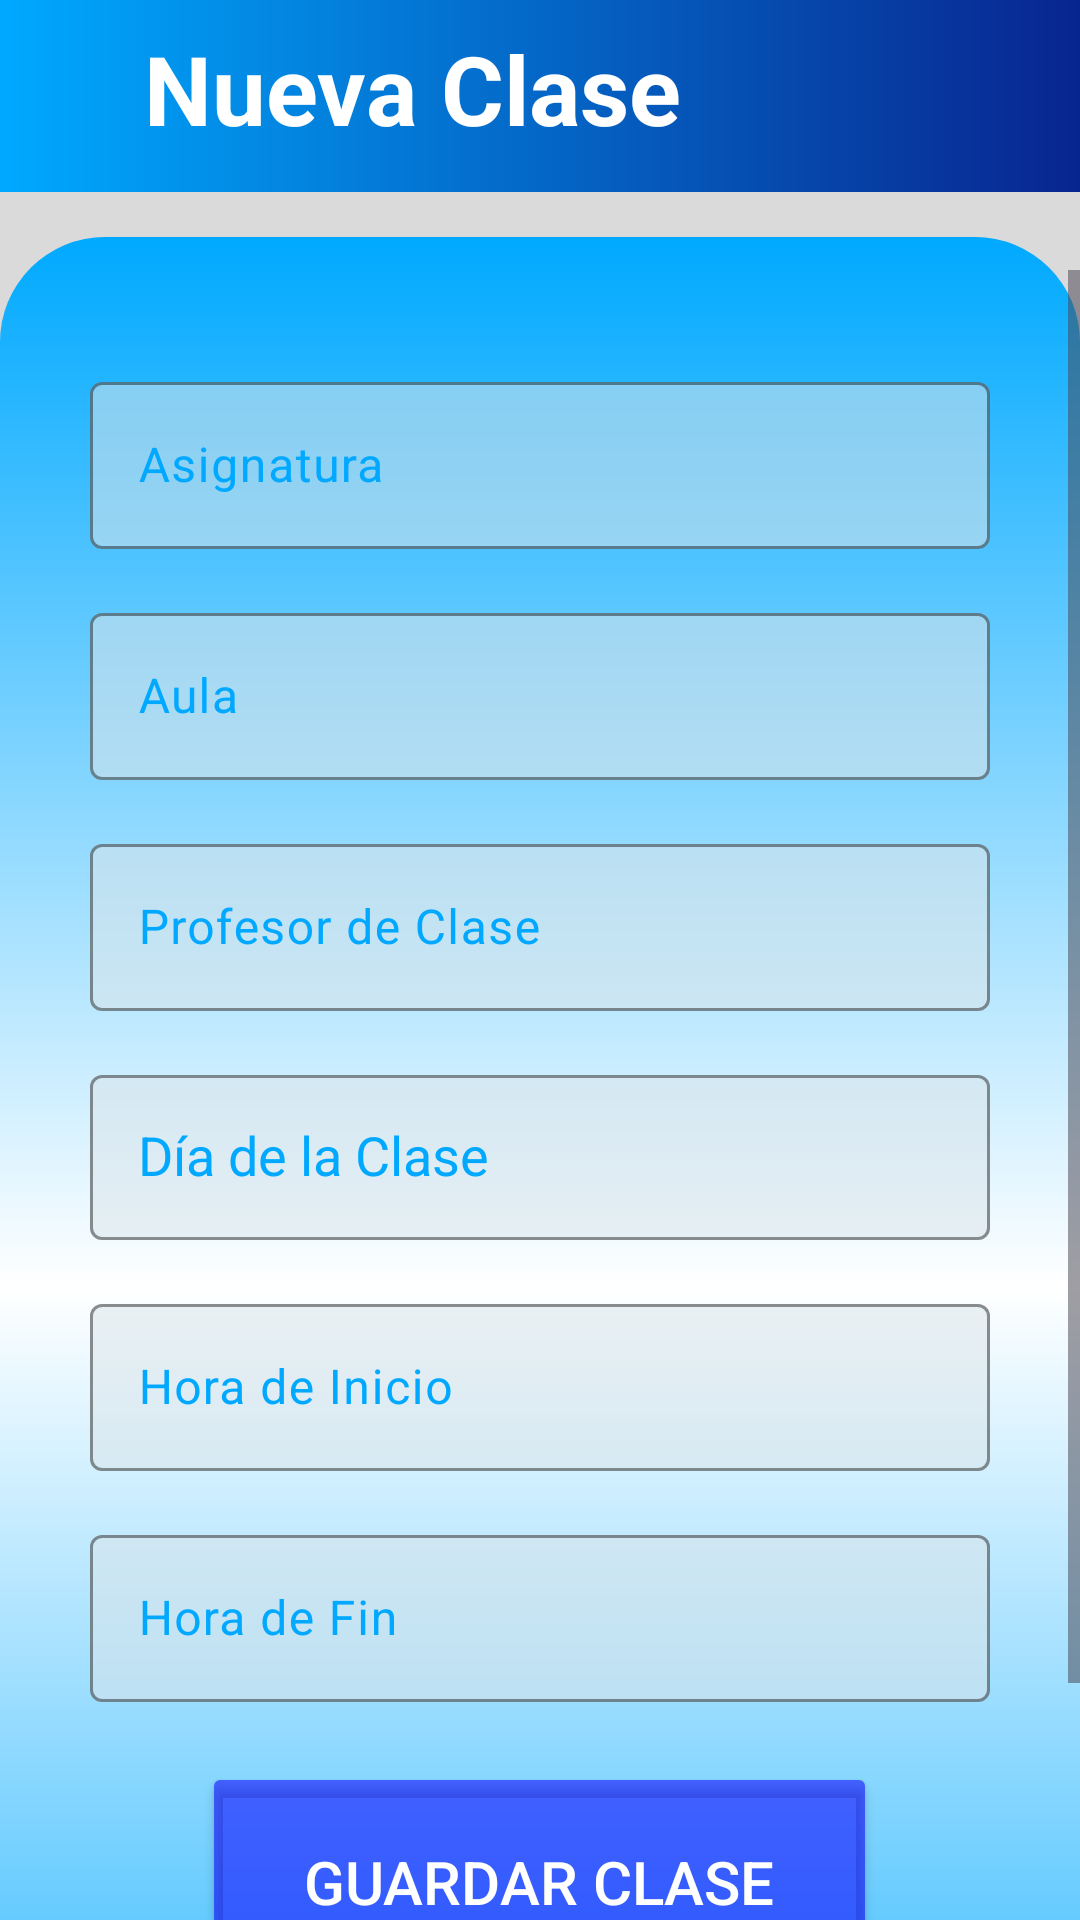

Android layout source for this screen:
<!-- AndroidManifest.xml: application theme Theme.SmartStudy -->
<!-- res/layout/activity_nueva_clase.xml -->
<?xml version="1.0" encoding="utf-8"?>
<androidx.constraintlayout.widget.ConstraintLayout
    xmlns:android="http://schemas.android.com/apk/res/android"
    xmlns:app="http://schemas.android.com/apk/res-auto"
    xmlns:tools="http://schemas.android.com/tools"
    android:layout_width="match_parent"
    android:layout_height="match_parent"
    tools:context=".NuevaClase"
    android:background="@color/gris">

    <androidx.appcompat.widget.Toolbar
        android:id="@+id/toolbar"
        android:layout_width="match_parent"
        android:layout_height="?attr/actionBarSize"
        app:layout_constraintEnd_toEndOf="parent"
        app:layout_constraintStart_toStartOf="parent"
        app:layout_constraintTop_toTopOf="parent"
        android:background="@drawable/toolbar_gradient"/>

    <TextView
        android:id="@+id/textView222"
        android:layout_width="212dp"
        android:layout_height="wrap_content"
        android:paddingStart="16dp"
        android:paddingTop="8dp"
        android:paddingEnd="16dp"
        android:paddingBottom="8dp"
        android:text="Nueva Clase"
        android:textColor="@color/white"
        android:textSize="32dp"
        android:textStyle="bold"
        app:layout_constraintStart_toEndOf="@+id/regresarClass"
        app:layout_constraintTop_toTopOf="parent" />

    <ImageView
        android:id="@+id/regresarClass"
        android:layout_width="wrap_content"
        android:layout_height="wrap_content"
        android:paddingStart="16dp"
        android:paddingTop="8dp"
        android:paddingEnd="16dp"
        android:paddingBottom="8dp"
        app:layout_constraintStart_toStartOf="parent"
        app:layout_constraintTop_toTopOf="parent"
        app:srcCompat="@drawable/baseline_arrow_back_24" />

    <ImageView
        android:id="@+id/imageView4"
        android:layout_width="360dp"
        android:layout_height="700dp"
        android:layout_marginTop="15dp"
        app:layout_constraintEnd_toEndOf="parent"
        app:layout_constraintStart_toStartOf="parent"
        app:layout_constraintTop_toBottomOf="@id/toolbar"
        app:srcCompat="@drawable/fondo_formulario" />

    <ScrollView
        android:id="@+id/scrollable"
        android:layout_width="match_parent"
        android:layout_height="match_parent"
        android:layout_marginTop="90dp"
        app:layout_constraintBottom_toBottomOf="parent"
        app:layout_constraintEnd_toEndOf="parent"
        app:layout_constraintStart_toStartOf="parent"
        app:layout_constraintTop_toTopOf="parent">

        <LinearLayout
            android:layout_width="match_parent"
            android:layout_height="match_parent"
            android:orientation="vertical"
            android:layout_margin="16dp"
            android:gravity="center">

            <com.google.android.material.textfield.TextInputLayout
                android:id="@+id/asignaturaClase"
                android:layout_width="300dp"
                android:layout_height="wrap_content"
                android:textColorHint="@color/blue"
                app:boxBackgroundColor="#88DCE4E8"
                app:boxStrokeColor="@color/blue"
                app:cursorColor="@color/azul"
                app:hintTextColor="@color/blue"
                android:layout_marginTop="16dp">

                <com.google.android.material.textfield.TextInputEditText
                    android:layout_width="match_parent"
                    android:layout_height="wrap_content"
                    android:hint="Asignatura"
                    android:inputType="textPersonName"
                    android:textColor="@color/blue" />
            </com.google.android.material.textfield.TextInputLayout>

            <com.google.android.material.textfield.TextInputLayout
                android:id="@+id/aulaClase"
                android:layout_width="300dp"
                android:layout_height="wrap_content"
                android:textColorHint="@color/blue"
                app:boxBackgroundColor="#88DCE4E8"
                app:boxStrokeColor="@color/blue"
                app:cursorColor="@color/azul"
                app:hintTextColor="@color/blue"
                android:layout_marginTop="16dp">

                <com.google.android.material.textfield.TextInputEditText
                    android:layout_width="match_parent"
                    android:layout_height="wrap_content"
                    android:hint="Aula"
                    android:inputType="textPersonName"
                    android:textColor="@color/blue" />
            </com.google.android.material.textfield.TextInputLayout>

            <com.google.android.material.textfield.TextInputLayout
                android:id="@+id/profesorClase"
                android:layout_width="300dp"
                android:layout_height="wrap_content"
                android:textColorHint="@color/blue"
                app:boxBackgroundColor="#88DCE4E8"
                app:boxStrokeColor="@color/blue"
                app:cursorColor="@color/azul"
                app:hintTextColor="@color/blue"
                android:layout_marginTop="16dp">

                <com.google.android.material.textfield.TextInputEditText
                    android:layout_width="match_parent"
                    android:layout_height="wrap_content"
                    android:hint="Profesor de Clase"
                    android:inputType="textPersonName"
                    android:textColor="@color/blue" />
            </com.google.android.material.textfield.TextInputLayout>

            <com.google.android.material.textfield.TextInputLayout
                android:id="@+id/diaClase"
                android:layout_width="300dp"
                android:layout_height="wrap_content"
                android:textColorHint="@color/blue"
                app:boxBackgroundColor="#88DCE4E8"
                app:boxStrokeColor="@color/blue"
                app:cursorColor="@color/azul"
                app:hintTextColor="@color/blue"
                android:layout_marginTop="16dp">

                <AutoCompleteTextView
                    android:id="@+id/autoCompleteTextView"
                    android:layout_width="match_parent"
                    android:layout_height="55dp"
                    android:paddingStart="16dp"
                    android:hint="Día de la Clase"
                    android:textColor="@color/blue" />
            </com.google.android.material.textfield.TextInputLayout>

            
            <com.google.android.material.textfield.TextInputLayout
                android:id="@+id/horaInicioClase"
                android:layout_width="300dp"
                android:layout_height="wrap_content"
                android:textColorHint="@color/blue"
                app:boxBackgroundColor="#88DCE4E8"
                app:boxStrokeColor="@color/blue"
                app:cursorColor="@color/azul"
                app:hintTextColor="@color/blue"
                android:layout_marginTop="16dp">

                <com.google.android.material.textfield.TextInputEditText
                    android:id="@+id/editTextHoraInicio"
                    android:layout_width="match_parent"
                    android:layout_height="wrap_content"
                    android:hint="Hora de Inicio"
                    android:inputType="time"
                    android:textColor="@color/blue" />

                <ImageView
                    android:id="@+id/iconHoraI"
                    android:layout_width="wrap_content"
                    android:layout_height="wrap_content"
                    android:layout_gravity="end"
                    android:padding="8dp"
                    android:layout_marginTop="-50dp"
                    android:src="@drawable/baseline_access_time_24" />
            </com.google.android.material.textfield.TextInputLayout>

            <com.google.android.material.textfield.TextInputLayout
                android:id="@+id/horaFinClase"
                android:layout_width="300dp"
                android:layout_height="wrap_content"
                android:textColorHint="@color/blue"
                app:boxBackgroundColor="#88DCE4E8"
                app:boxStrokeColor="@color/blue"
                app:cursorColor="@color/azul"
                app:hintTextColor="@color/blue"
                android:layout_marginTop="16dp">

                <com.google.android.material.textfield.TextInputEditText
                    android:id="@+id/editTextHoraFin"
                    android:layout_width="match_parent"
                    android:layout_height="wrap_content"
                    android:hint="Hora de Fin"
                    android:inputType="time"
                    android:textColor="@color/blue" />

                <ImageView
                    android:id="@+id/iconHoraF"
                    android:layout_width="wrap_content"
                    android:layout_height="wrap_content"
                    android:layout_gravity="end"
                    android:padding="8dp"
                    android:layout_marginTop="-50dp"
                    android:src="@drawable/baseline_access_time_24" />
            </com.google.android.material.textfield.TextInputLayout>

            <TextView
                android:id="@+id/alertaClass"
                android:layout_width="wrap_content"
                android:layout_height="wrap_content"
                android:layout_marginTop="10dp"
                android:textColor="#FF0000"
                android:textSize="15dp"
                android:visibility="gone"
                android:textStyle="bold"
                android:text="" />

            <Button
                android:id="@+id/btnCrearClase"
                android:layout_width="225dp"
                android:layout_height="80dp"
                android:layout_marginBottom="65dp"
                android:backgroundTint="#8C0A00FF"
                android:text="Guardar Clase"
                android:textColor="@color/white"
                android:textSize="20sp"
                app:strokeColor="#002196F3"
                android:layout_marginTop="20dp"/>

        </LinearLayout>
    </ScrollView>

</androidx.constraintlayout.widget.ConstraintLayout>
<!-- resources referenced by this layout -->
<resources>
  <color name="azul">#8C0A00FF</color>
  <color name="blue">#00A9FF</color>
  <color name="gris">#DADADA</color>
  <color name="white">#FFFFFFFF</color>
  <!-- drawable fondo_formulario (drawable) -->
  <?xml version="1.0" encoding="utf-8"?>
  <shape xmlns:android="http://schemas.android.com/apk/res/android">
      <solid android:color="@color/gris"></solid>
  
      <padding
          android:bottom="20dp"
          android:left="20dp"
          android:right="20dp"
          android:top="20dp"/>
  
      <corners
          android:radius="35dp"/>
  
      <gradient
          android:startColor="#00A9FF"
          android:centerColor="@color/white"
          android:endColor="#00A9FF"
          android:type="linear"
          android:angle="-135"/>
  
  </shape>
  <!-- drawable toolbar_gradient (drawable) -->
  <?xml version="1.0" encoding="utf-8"?>
  <shape xmlns:android="http://schemas.android.com/apk/res/android">
      <gradient
          android:startColor="#00A9FF"
          android:endColor="#08258F"
          android:type="linear"
          android:angle="0"/>
  </shape>
  <style name="Theme.SmartStudy" parent="Base.Theme.SmartStudy" />
  <style name="Base.Theme.SmartStudy" parent="Theme.Material3.DayNight.NoActionBar">
          
          
  
          <item name="windowActionBar">false</item>
          <item name="windowNoTitle">true</item>
      </style>
</resources>
